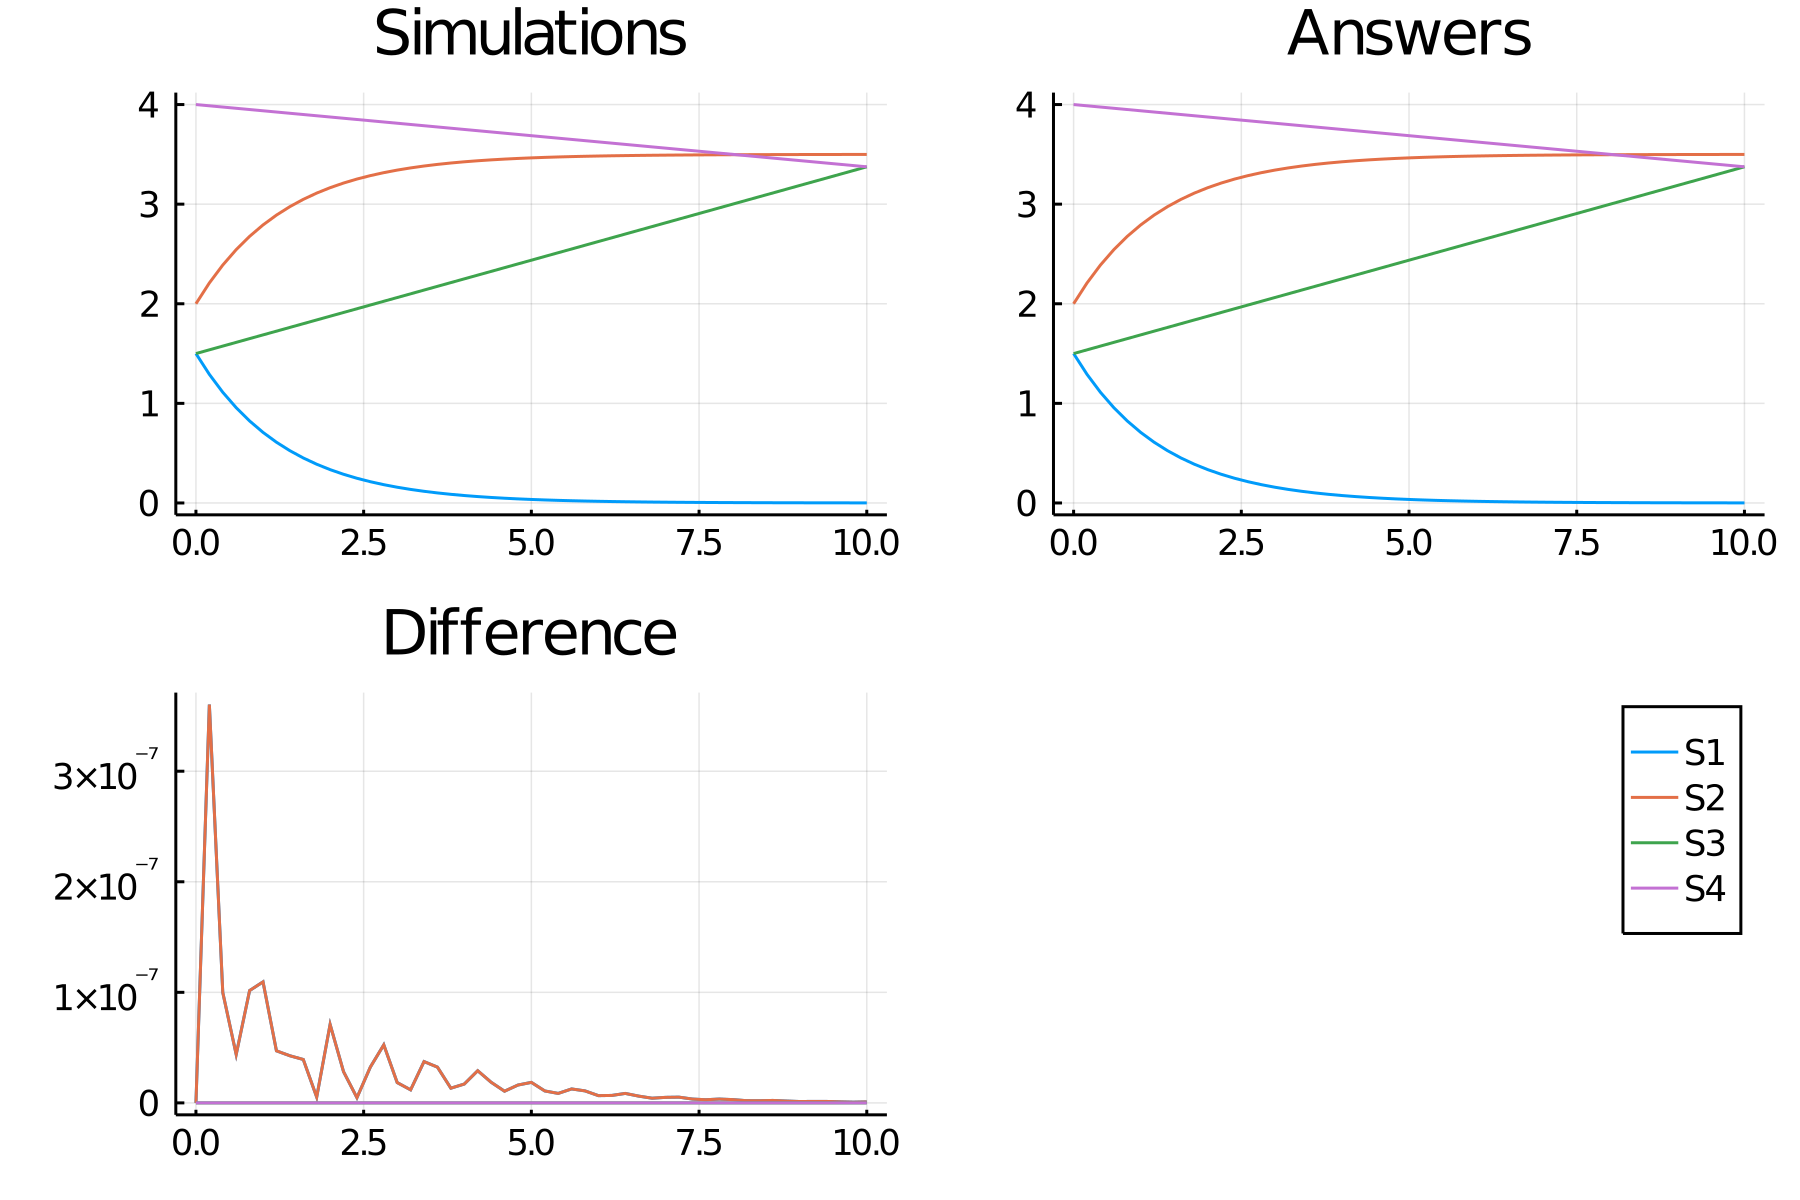

The file beside this chart, header and first rows:
time, S1_, S2_, S3_, S4_
0.0, 1.5, 2.0, 1.5, 4.0
0.2, 1.291, 2.209, 1.538, 3.988
0.4, 1.111, 2.389, 1.575, 3.975
0.6, 0.9564, 2.544, 1.612, 3.963
0.8, 0.8232, 2.677, 1.65, 3.95
1.0, 0.7085, 2.791, 1.688, 3.937
1.2, 0.6099, 2.89, 1.725, 3.925
1.4, 0.5249, 2.975, 1.762, 3.913
1.6, 0.4518, 3.048, 1.8, 3.9
1.8, 0.3889, 3.111, 1.837, 3.888
2.0, 0.3347, 3.165, 1.875, 3.875
2.2, 0.2881, 3.212, 1.912, 3.863
2.4, 0.2479, 3.252, 1.95, 3.85
2.6, 0.2134, 3.287, 1.987, 3.838
2.8, 0.1837, 3.316, 2.025, 3.825
3.0, 0.1581, 3.342, 2.062, 3.813
3.2, 0.1361, 3.364, 2.1, 3.8
3.4, 0.1171, 3.383, 2.137, 3.788
3.6, 0.1008, 3.399, 2.175, 3.775
3.8, 0.08677, 3.413, 2.212, 3.763
4.0, 0.07468, 3.425, 2.25, 3.75
4.2, 0.06428, 3.436, 2.287, 3.738
4.4, 0.05532, 3.445, 2.325, 3.725
4.6, 0.04762, 3.452, 2.362, 3.713
4.8, 0.04099, 3.459, 2.4, 3.7
5.0, 0.03528, 3.465, 2.437, 3.688
5.2, 0.03036, 3.47, 2.475, 3.675
5.4, 0.02613, 3.474, 2.512, 3.663
5.6, 0.02249, 3.478, 2.55, 3.65
5.8, 0.01936, 3.481, 2.588, 3.637
6.0, 0.01666, 3.483, 2.625, 3.625
6.2, 0.01434, 3.486, 2.662, 3.613
6.4, 0.01234, 3.488, 2.7, 3.6
6.6, 0.01063, 3.489, 2.737, 3.588
6.8, 0.009145, 3.491, 2.775, 3.575
7.0, 0.007871, 3.492, 2.812, 3.563
7.2, 0.006775, 3.493, 2.85, 3.55
7.4, 0.005831, 3.494, 2.887, 3.538
7.6, 0.005019, 3.495, 2.925, 3.525
7.8, 0.00432, 3.496, 2.962, 3.513
8.0, 0.003718, 3.496, 3, 3.5
8.2, 0.0032, 3.497, 3.037, 3.488
8.4, 0.002754, 3.497, 3.075, 3.475
8.6, 0.002371, 3.498, 3.112, 3.463
8.8, 0.002041, 3.498, 3.15, 3.45
9.0, 0.001756, 3.498, 3.187, 3.438
9.2, 0.001512, 3.498, 3.225, 3.425
9.4, 0.001301, 3.499, 3.262, 3.413
9.6, 0.00112, 3.499, 3.3, 3.4
9.8, 0.0009639, 3.499, 3.337, 3.388
10.0, 0.0008296, 3.499, 3.375, 3.375
